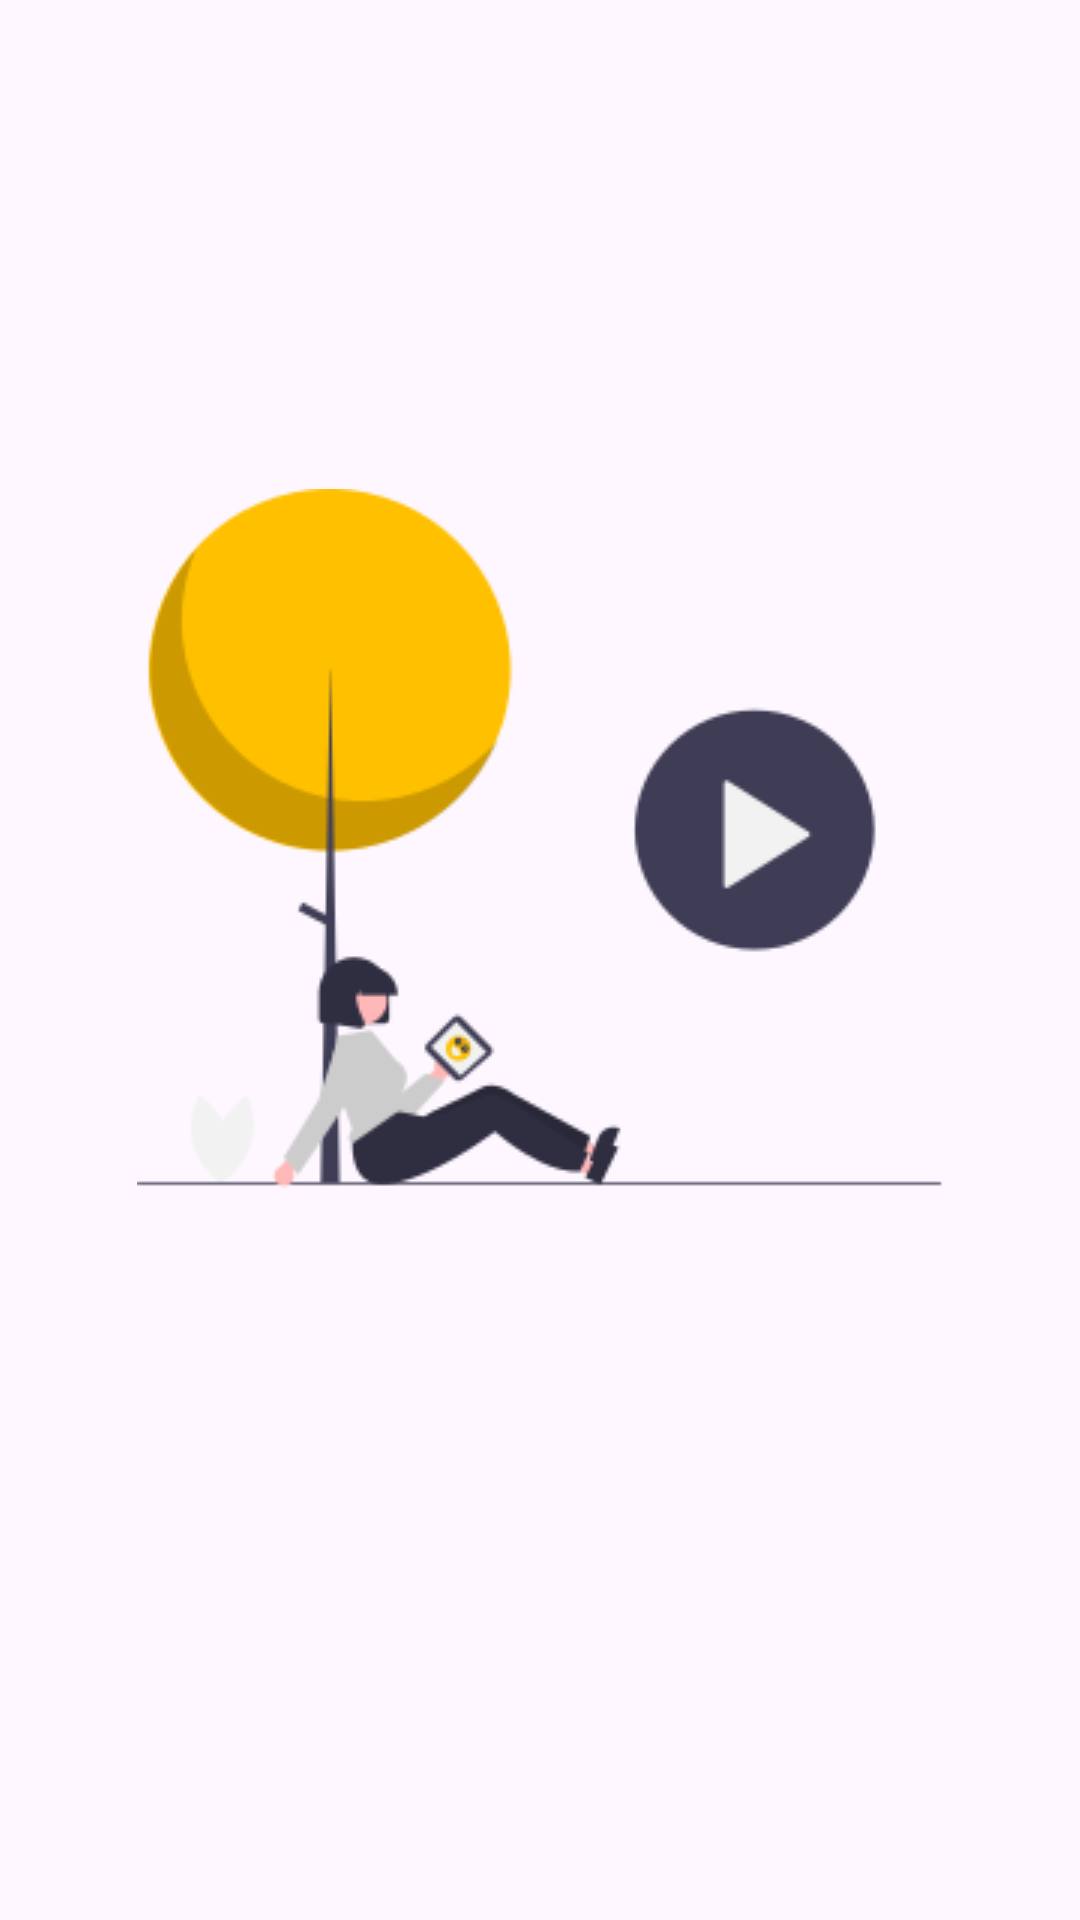

Produce the Android XML layout that renders to this screen, including the resource entries it uses.
<!-- AndroidManifest.xml: application theme Theme.MyApplication -->
<!-- res/layout/viewpager_login.xml -->
<?xml version="1.0" encoding="utf-8"?>
<LinearLayout
    xmlns:android="http://schemas.android.com/apk/res/android"
    android:layout_width="match_parent"
    android:layout_height="match_parent"
    xmlns:app="http://schemas.android.com/apk/res-auto"
    android:orientation="vertical"
    android:padding="15dp">

    <TextView
        android:id="@+id/textViewMsg"
        android:layout_width="wrap_content"
        android:layout_height="wrap_content"
        android:layout_gravity="center_horizontal"
        android:textStyle="bold"
        android:textSize="18dp"
        android:layout_marginTop="20dp"/>

    <ImageView
        android:id="@+id/imageViewLogin"
        android:layout_width="match_parent"
        android:layout_height="400dp"
        android:src="@drawable/login_viewpager2"
        android:adjustViewBounds="true"
        android:scaleType="center"
        android:layout_marginTop="20dp" />

</LinearLayout>
<!-- resources referenced by this layout -->
<resources>
  <!-- drawable login_viewpager2: png bitmap (drawable, 10368 bytes) -->
  <style name="Theme.MyApplication" parent="Base.Theme.MyApplication">
          <item name="colorPrimary">@color/teal_700</item>
      </style>
  <style name="Base.Theme.MyApplication" parent="Theme.Material3.DayNight.NoActionBar">
          
          <item name="colorPrimary">@color/yellow</item>
          <item name="android:statusBarColor" tools:targetApi="l">@color/white</item>
          <item name="android:windowLightStatusBar" tools:targetApi="m">true</item>
  
      </style>
  <color name="teal_700">#FF018786</color>
  <color name="yellow">#FFF612</color>
  <color name="white">#FFFFFFFF</color>
</resources>
